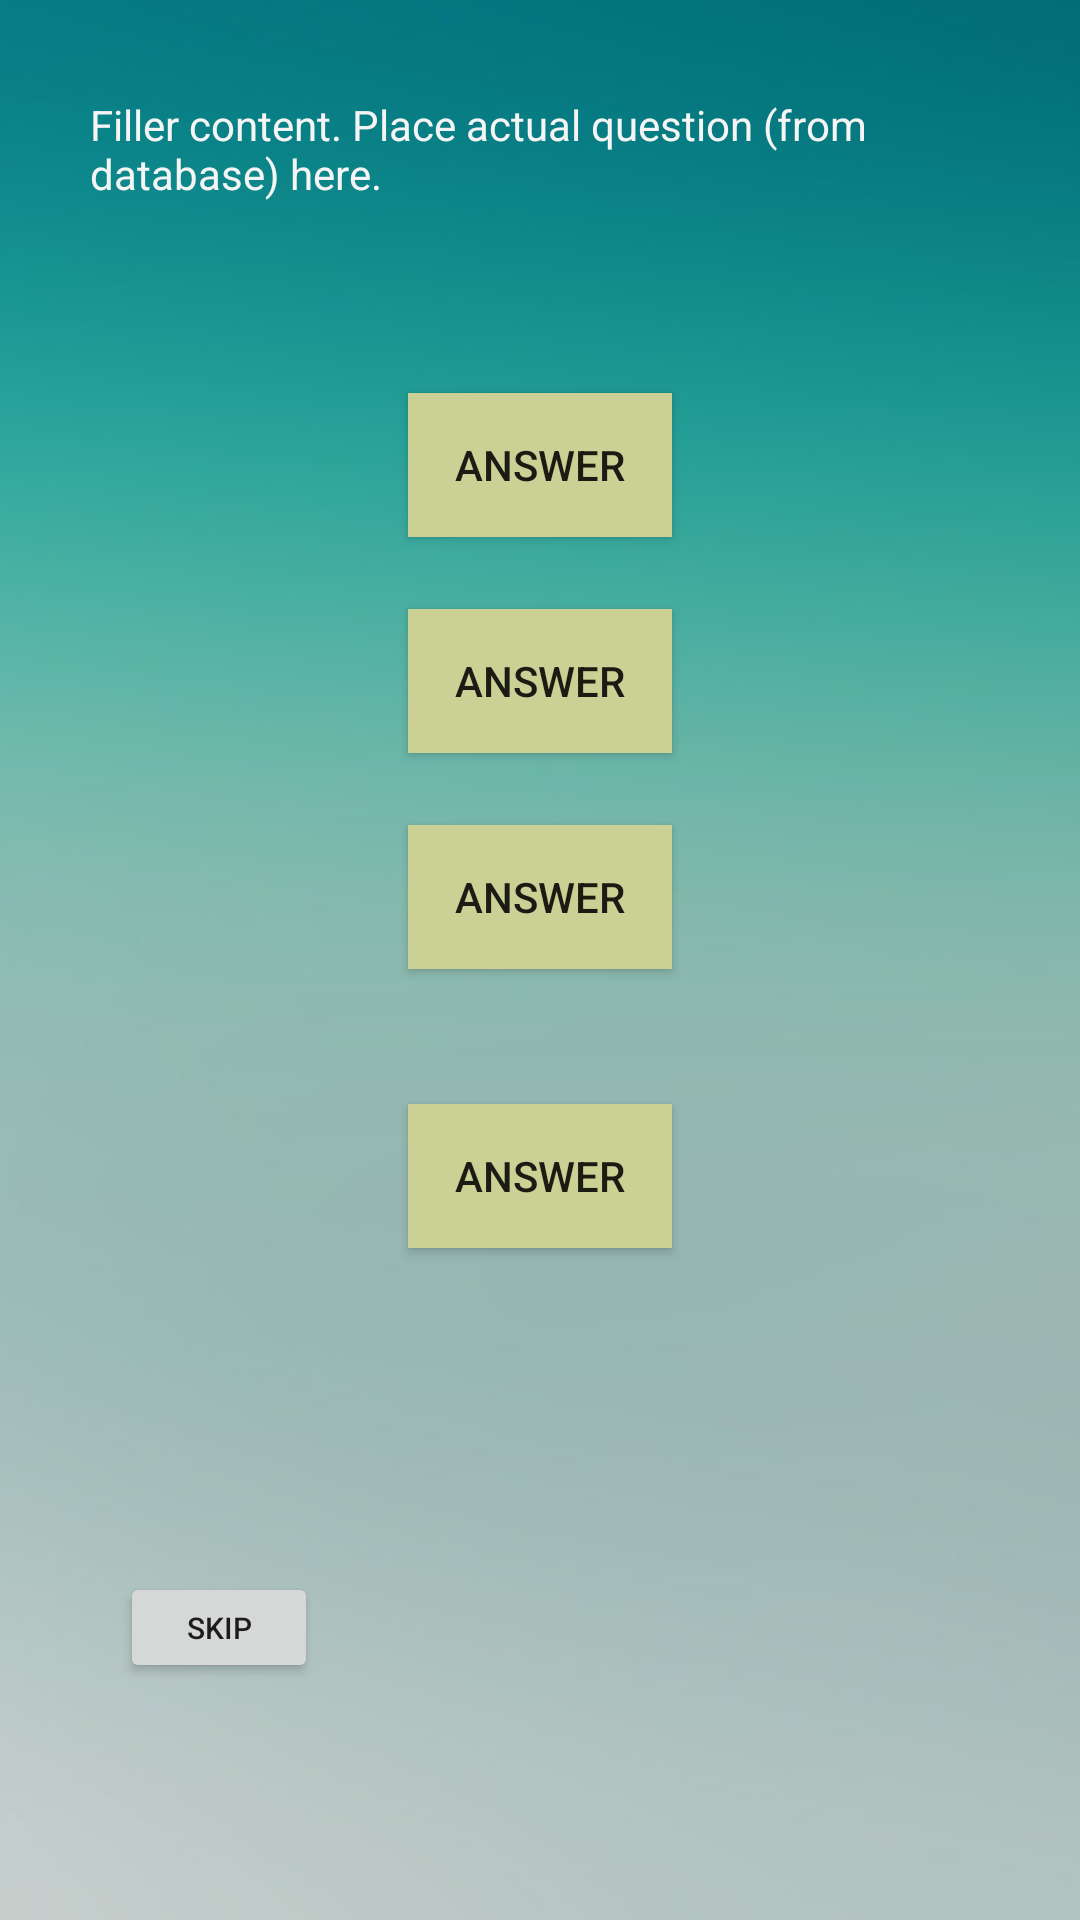

Produce the Android XML layout that renders to this screen, including the resource entries it uses.
<!-- AndroidManifest.xml: application theme AppTheme -->
<!-- res/layout/activity_question.xml -->
<?xml version="1.0" encoding="utf-8"?>
<android.support.constraint.ConstraintLayout xmlns:android="http://schemas.android.com/apk/res/android"
    xmlns:app="http://schemas.android.com/apk/res-auto"
    xmlns:tools="http://schemas.android.com/tools"
    android:layout_width="match_parent"
    android:layout_height="match_parent"
    android:background="@drawable/blue"
    tools:context=".Controllers.Question">

    <TextView
        android:id="@+id/questionText"
        android:layout_width="300dp"
        android:layout_height="51dp"
        android:layout_marginStart="8dp"
        android:layout_marginTop="8dp"
        android:layout_marginEnd="8dp"
        android:layout_marginBottom="8dp"
        android:text="Filler content. Place actual question (from database) here."
        android:textColor="#F5F5F5"
        app:layout_constraintBottom_toBottomOf="parent"
        app:layout_constraintEnd_toEndOf="parent"
        app:layout_constraintStart_toStartOf="parent"
        app:layout_constraintTop_toTopOf="parent"
        app:layout_constraintVertical_bias="0.042" />

    <Button
        android:id="@+id/buttonAnswer1"
        android:layout_width="wrap_content"
        android:layout_height="wrap_content"
        android:layout_marginEnd="8dp"
        android:layout_marginStart="8dp"
        android:layout_marginTop="48dp"
        android:background="@color/colorAccent"
        android:onClick="answerClicked"
        android:text="@string/Answer"
        app:layout_constraintEnd_toEndOf="parent"
        app:layout_constraintStart_toStartOf="parent"
        app:layout_constraintTop_toBottomOf="@+id/questionText" />

    <Button
        android:id="@+id/buttonAnswer2"
        android:layout_width="wrap_content"
        android:layout_height="wrap_content"
        android:layout_marginEnd="8dp"
        android:layout_marginStart="8dp"
        android:layout_marginTop="24dp"
        android:background="@color/colorAccent"
        android:onClick="answerClicked"
        android:text="@string/Answer"
        app:layout_constraintEnd_toEndOf="parent"
        app:layout_constraintStart_toStartOf="parent"
        app:layout_constraintTop_toBottomOf="@+id/buttonAnswer1" />

    <Button
        android:id="@+id/buttonAnswer3"
        android:layout_width="wrap_content"
        android:layout_height="wrap_content"
        android:layout_marginEnd="8dp"
        android:layout_marginStart="8dp"
        android:layout_marginTop="24dp"
        android:background="@color/colorAccent"
        android:onClick="answerClicked"
        android:text="@string/Answer"
        app:layout_constraintEnd_toEndOf="parent"
        app:layout_constraintStart_toStartOf="parent"
        app:layout_constraintTop_toBottomOf="@+id/buttonAnswer2" />

    <Button
        android:id="@+id/buttonAnswer4"
        android:layout_width="wrap_content"
        android:layout_height="wrap_content"
        android:layout_marginBottom="8dp"
        android:layout_marginEnd="8dp"
        android:layout_marginStart="8dp"
        android:layout_marginTop="8dp"
        android:background="@color/colorAccent"
        android:onClick="answerClicked"
        android:text="@string/Answer"
        app:layout_constraintBottom_toBottomOf="parent"
        app:layout_constraintEnd_toEndOf="parent"
        app:layout_constraintStart_toStartOf="parent"
        app:layout_constraintTop_toBottomOf="@+id/buttonAnswer3"
        app:layout_constraintVertical_bias="0.146" />

    <TextView
        android:id="@+id/textViewCorrect"
        android:layout_width="wrap_content"
        android:layout_height="wrap_content"
        android:layout_marginBottom="8dp"
        android:layout_marginEnd="8dp"
        android:layout_marginStart="8dp"
        android:layout_marginTop="8dp"
        app:layout_constraintBottom_toBottomOf="parent"
        app:layout_constraintEnd_toEndOf="parent"
        app:layout_constraintHorizontal_bias="0.753"
        app:layout_constraintStart_toEndOf="@+id/buttonSkip"
        app:layout_constraintTop_toBottomOf="@+id/buttonAnswer4"
        app:layout_constraintVertical_bias="0.566" />

    <Button
        android:id="@+id/buttonSkip"
        android:layout_width="66dp"
        android:layout_height="37dp"
        android:layout_marginBottom="8dp"
        android:layout_marginStart="40dp"
        android:layout_marginTop="8dp"
        android:onClick="skipClicked"
        android:text="@string/Skip"
        android:textSize="10sp"
        app:layout_constraintBottom_toBottomOf="parent"
        app:layout_constraintStart_toStartOf="parent"
        app:layout_constraintTop_toBottomOf="@+id/buttonAnswer4"
        app:layout_constraintVertical_bias="0.585" />

</android.support.constraint.ConstraintLayout>
<!-- resources referenced by this layout -->
<resources>
  <color name="colorAccent">#cbd094</color>
  <!-- drawable blue: jpg bitmap (drawable, 14668 bytes) -->
  <string name="Answer">Answer</string>
  <string name="Skip">Skip</string>
</resources>
